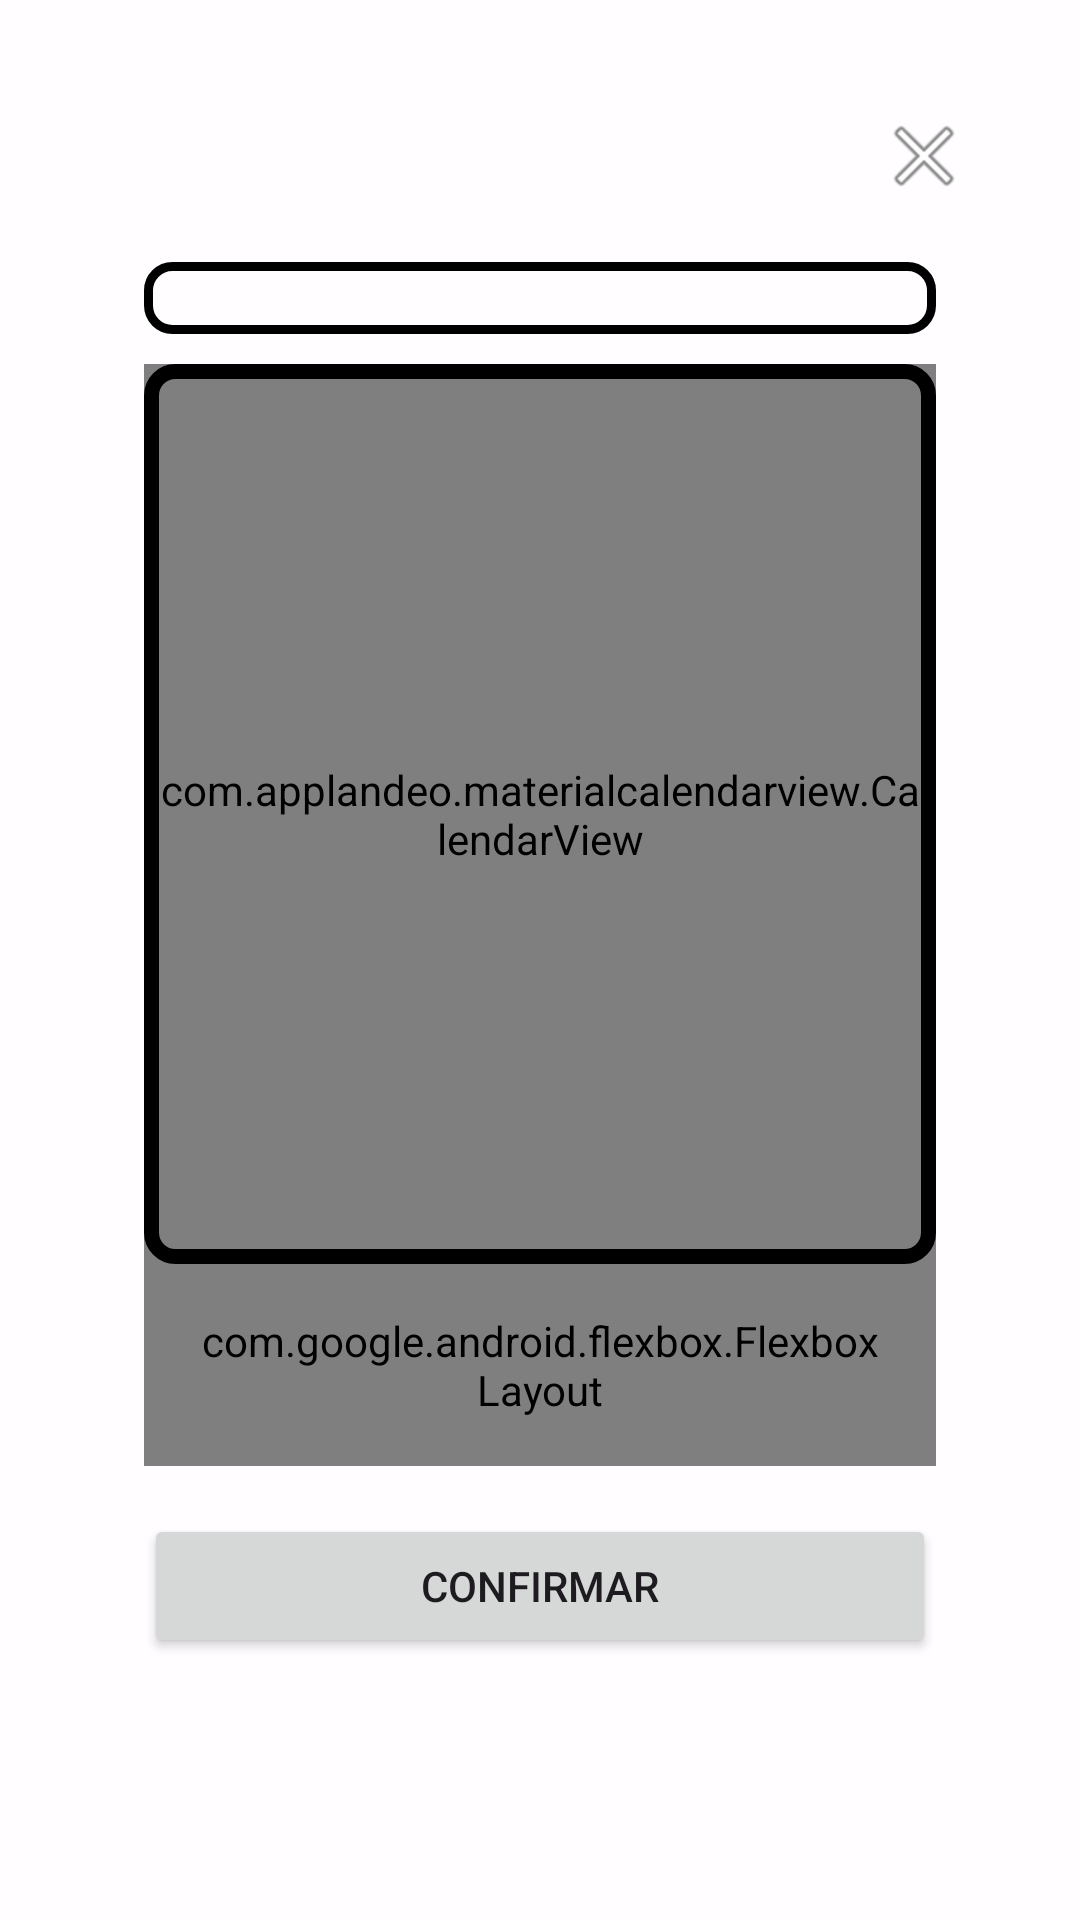

Reconstruct the res/layout file that produces this screen, plus the resources it refers to.
<!-- AndroidManifest.xml: application theme Theme.JBMotos -->
<!-- res/layout/activity_service_overlay.xml -->
<?xml version="1.0" encoding="utf-8"?>
<RelativeLayout xmlns:android="http://schemas.android.com/apk/res/android"
    xmlns:tools="http://schemas.android.com/tools"
    xmlns:app="http://schemas.android.com/apk/res-auto"
    android:id="@+id/main"
    android:layout_width="match_parent"
    android:layout_height="match_parent"
    android:background="#CCFFFFFF"
    tools:context=".main.service.ServiceOverlayActivity"
    android:padding="32dp">

    
    <ImageButton
        android:id="@+id/btnClose"
        android:layout_width="40dp"
        android:layout_height="40dp"
        android:layout_alignParentTop="true"
        android:layout_alignParentEnd="true"
        android:background="@android:color/transparent"
        android:src="@android:drawable/ic_menu_close_clear_cancel"
        android:contentDescription="Fechar" />

    
    <LinearLayout
        android:layout_width="match_parent"
        android:layout_height="wrap_content"
        android:layout_centerInParent="true"
        android:orientation="vertical"
        android:gravity="center"
        android:padding="16dp">

        <Spinner
            android:id="@+id/motorcycleSelect"
            android:layout_width="match_parent"
            android:layout_height="wrap_content"
            android:padding="12dp"
            android:background="@drawable/spinner_border"
            android:prompt="@string/service_motorcycleSelect" />

        <com.applandeo.materialcalendarview.CalendarView
            android:id="@+id/calendarPicker"
            android:layout_width="match_parent"
            android:layout_height="300dp"
            android:layout_marginTop="10dp"
            app:headerColor="@color/black"
            app:type="one_day_picker"
            android:foreground="@drawable/calendar_border"
            android:paddingHorizontal="4.5dp"
            android:paddingVertical="4dp"/>

        <com.google.android.flexbox.FlexboxLayout
            android:id="@+id/timeFlexbox"
            android:layout_width="match_parent"
            android:layout_height="wrap_content"
            android:padding="16dp"
            app:flexWrap="wrap"
            app:justifyContent="center"
            app:alignItems="center">

        </com.google.android.flexbox.FlexboxLayout>

        <Button
            android:id="@+id/btnConfirm"
            android:layout_width="match_parent"
            android:layout_height="wrap_content"
            android:text="Confirmar"
            android:layout_marginTop="16dp" />
    </LinearLayout>
</RelativeLayout>
<!-- resources referenced by this layout -->
<resources>
  <!-- drawable calendar_border (drawable) -->
  <?xml version="1.0" encoding="utf-8"?>
  <shape xmlns:android="http://schemas.android.com/apk/res/android"
      android:shape="rectangle">
  
      
      <solid android:color="@android:color/transparent" />
  
      
      <stroke
          android:width="5dp"
          android:color="@color/black" />
  
      <corners android:radius="8dp" />
  
  </shape>
  <!-- drawable spinner_border (drawable) -->
  <?xml version="1.0" encoding="utf-8"?>
  <shape xmlns:android="http://schemas.android.com/apk/res/android"
      android:shape="rectangle">
  
      
      <solid android:color="@android:color/transparent" />
  
      
      <stroke
          android:width="3dp"
          android:color="@color/black" />
  
      <corners android:radius="8dp" />
  
      <padding
          android:bottom="8dp"
          android:left="8dp"
          android:right="8dp"
          android:top="8dp" />
  
  </shape>
  <string name="service_motorcycleSelect">Selecionar moto</string>
  <style name="Theme.JBMotos" parent="Base.Theme.JBMotos" />
  <style name="Base.Theme.JBMotos" parent="Theme.Material3.DayNight.NoActionBar">
          
          
      </style>
  <!-- not gathered from this repository: default colours our renderer supplied (Android Studio template values) -->
  <color name="black">#FF000000</color>
</resources>
